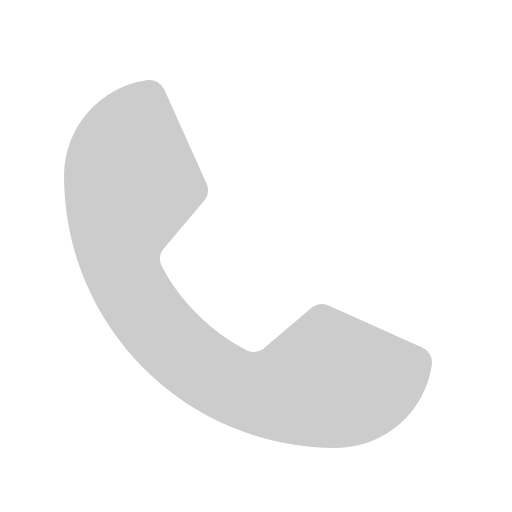
t = 0.00 s
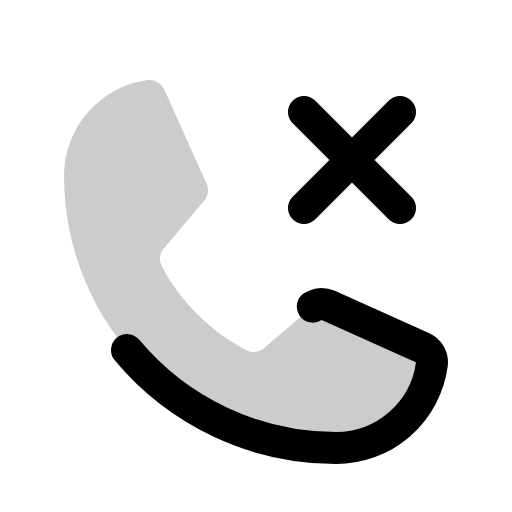
t = 0.38 s
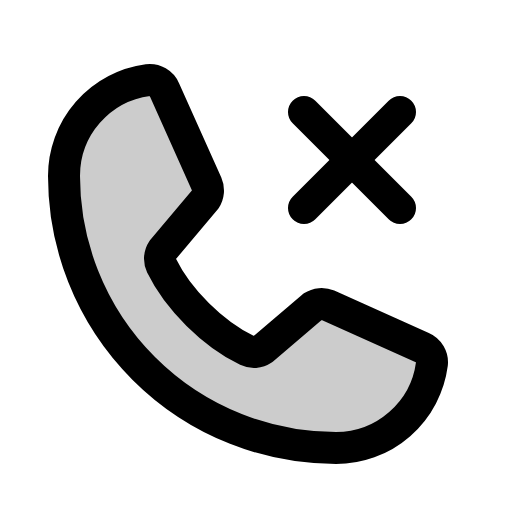
t = 1.13 s
t = 1.50 s: frame unchanged from t = 1.13 s, image omitted
t = 1.88 s: frame unchanged from t = 1.13 s, image omitted
t = 2.63 s: frame unchanged from t = 1.13 s, image omitted

The animated SVG that drew these frames (rendered in a browser with its animation timeline set to each time). Animation: 1 CSS @keyframes rule; one cycle of 3.00 s, repeats indefinitely.

<svg xmlns="http://www.w3.org/2000/svg" viewBox="0 0 256 256">
  <style>
    .draw-line {
      stroke-dasharray: 2000;
      stroke-dashoffset: 0;
    }
    svg:hover .draw-line {
      animation: phosphor-draw-in 3s ease-in-out infinite alternate;
    }
    @keyframes phosphor-draw-in {
      0%   { stroke-dashoffset: 2000; }
      50%  { stroke-dashoffset: 0; }
      100% { stroke-dashoffset: 0; }
    }
  </style><rect width="256" height="256" fill="none"/><line x1="152" y1="56" x2="200" y2="104" fill="none" stroke="currentColor" stroke-linecap="round" stroke-linejoin="round" stroke-width="16" class="draw-line"/><line x1="200" y1="56" x2="152" y2="104" fill="none" stroke="currentColor" stroke-linecap="round" stroke-linejoin="round" stroke-width="16" class="draw-line"/><path d="M156.39,153.34a8,8,0,0,1,7.59-.69l47.16,21.13a8,8,0,0,1,4.8,8.3A48.33,48.33,0,0,1,168,224,136,136,0,0,1,32,88,48.33,48.33,0,0,1,73.92,40.06a8,8,0,0,1,8.3,4.8l21.13,47.2a8,8,0,0,1-.66,7.53L81.32,125a7.93,7.93,0,0,0-.54,7.81c8.27,16.93,25.77,34.22,42.75,42.41a7.92,7.92,0,0,0,7.83-.59Z" opacity="0.2"/><path d="M156.39,153.34a8,8,0,0,1,7.59-.69l47.16,21.13a8,8,0,0,1,4.8,8.3A48.33,48.33,0,0,1,168,224,136,136,0,0,1,32,88,48.33,48.33,0,0,1,73.92,40.06a8,8,0,0,1,8.3,4.8l21.13,47.2a8,8,0,0,1-.66,7.53L81.32,125a7.93,7.93,0,0,0-.54,7.81c8.27,16.93,25.77,34.22,42.75,42.41a7.92,7.92,0,0,0,7.83-.59Z" fill="none" stroke="currentColor" stroke-linecap="round" stroke-linejoin="round" stroke-width="16" class="draw-line"/></svg>
